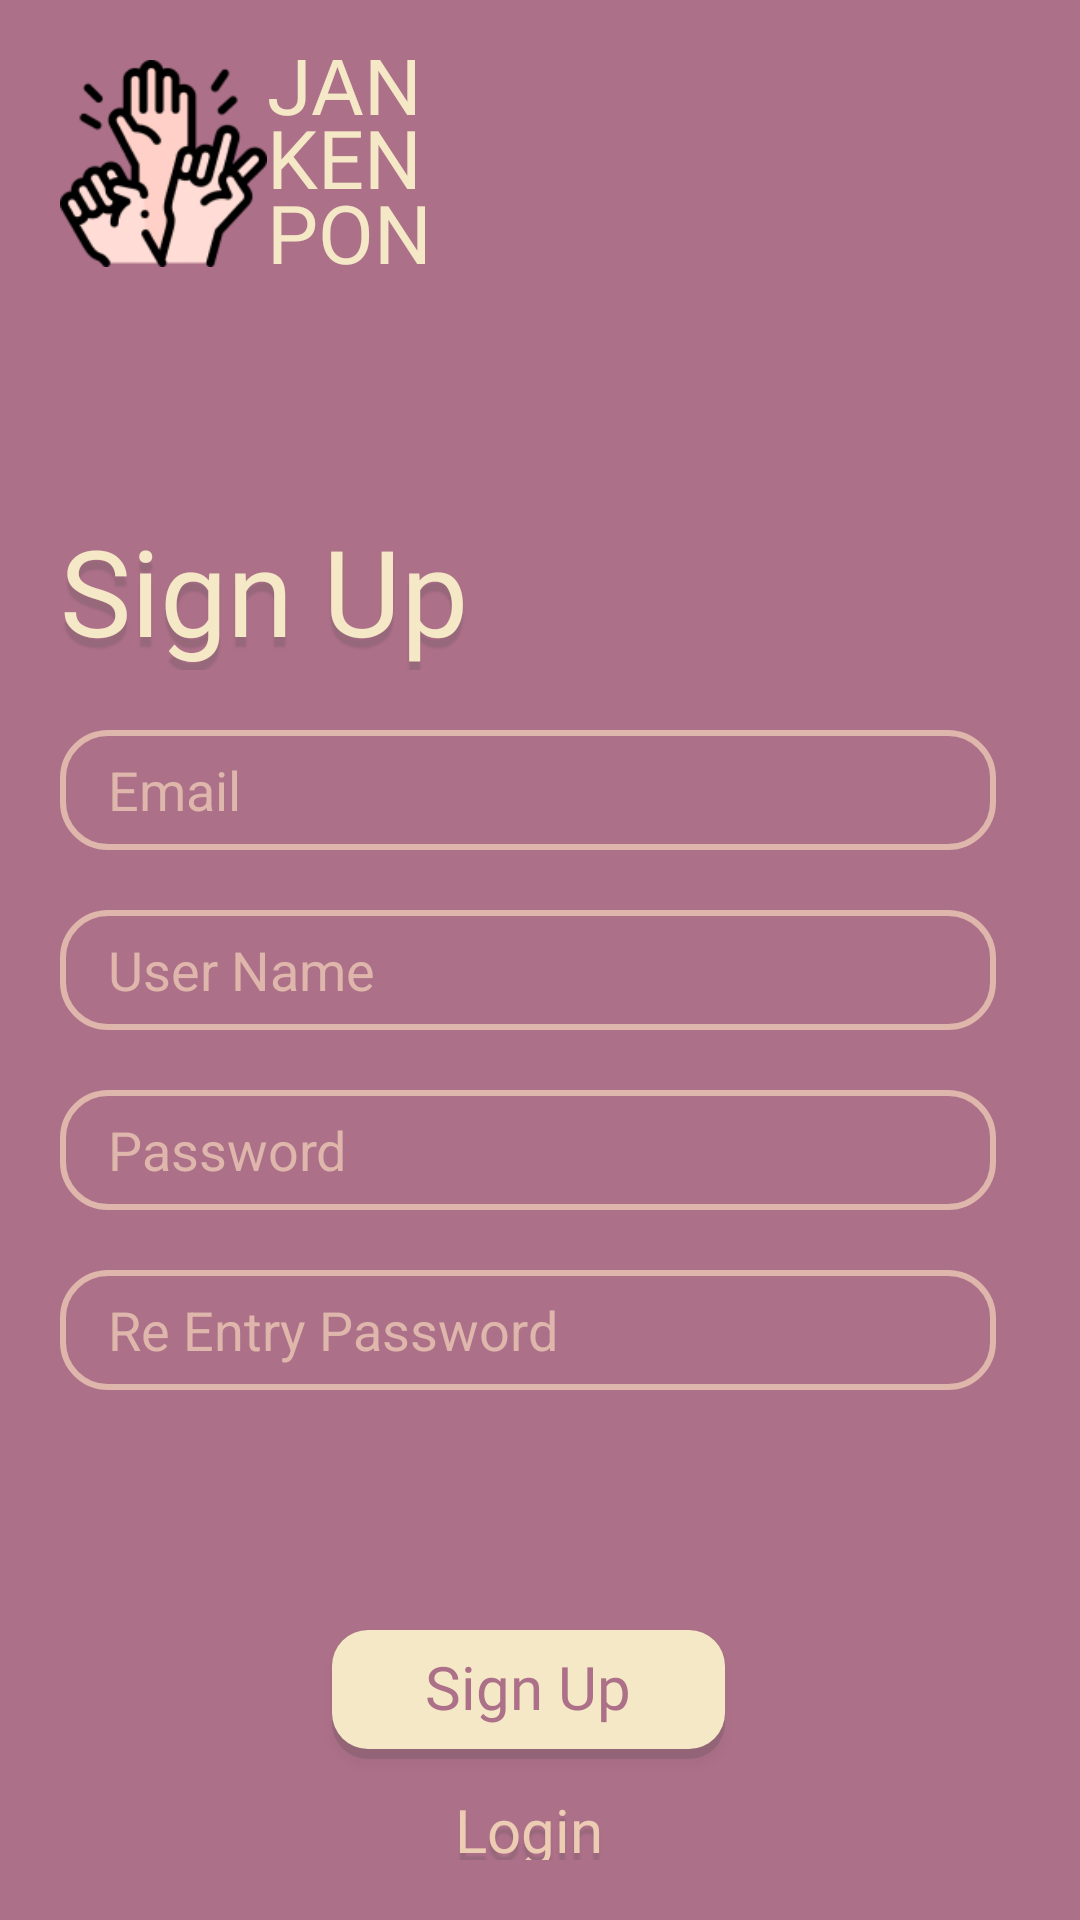

Android layout source for this screen:
<!-- AndroidManifest.xml: application theme Theme.Challenge7 -->
<!-- res/layout/fragment_sign_up.xml -->
<?xml version="1.0" encoding="utf-8"?>
<androidx.constraintlayout.widget.ConstraintLayout xmlns:android="http://schemas.android.com/apk/res/android"
    xmlns:app="http://schemas.android.com/apk/res-auto"
    xmlns:tools="http://schemas.android.com/tools"
    android:layout_width="match_parent"
    android:layout_height="match_parent"
    android:background="@color/maincolor"
    android:orientation="vertical"
    android:padding="20dp"
    tools:context=".authentication.SignUpFragment">

    <ImageView
        android:id="@+id/ivImageLogo"
        android:layout_width="69dp"
        android:layout_height="69dp"
        android:src="@drawable/ic_logo"
        app:layout_constraintStart_toStartOf="parent"
        app:layout_constraintTop_toTopOf="parent" />

    <TextView
        android:id="@+id/tvJan"
        android:layout_width="wrap_content"
        android:layout_height="wrap_content"
        android:fontFamily="@font/titillium_web_bold"
        android:text="@string/jan"
        android:textColor="@color/option2color"
        android:textSize="27sp"
        android:layout_marginTop="-55dp"
        app:layout_constraintBottom_toBottomOf="@+id/ivImageLogo"
        app:layout_constraintStart_toEndOf="@id/ivImageLogo"
        app:layout_constraintTop_toTopOf="@id/ivImageLogo" />

    <TextView
        android:id="@+id/tvKen"
        android:layout_width="wrap_content"
        android:layout_height="wrap_content"
        android:layout_marginTop="25dp"
        android:fontFamily="@font/titillium_web_bold"
        android:text="@string/ken"
        android:textColor="@color/option2color"
        android:textSize="27sp"
        app:layout_constraintStart_toStartOf="@+id/tvJan"
        app:layout_constraintTop_toTopOf="@+id/tvJan" />

    <TextView
        android:id="@+id/tvPon"
        android:layout_width="wrap_content"
        android:layout_height="wrap_content"
        android:layout_marginTop="25dp"
        android:fontFamily="@font/titillium_web_bold"
        android:text="@string/pon"
        android:textColor="@color/option2color"
        android:textSize="27sp"
        app:layout_constraintStart_toStartOf="@+id/tvKen"
        app:layout_constraintTop_toTopOf="@+id/tvKen" />

    <TextView
        android:id="@+id/tvSignUp"
        android:layout_width="wrap_content"
        android:layout_height="wrap_content"
        android:layout_marginTop="150dp"
        android:fontFamily="@font/titillium_web_bold"
        android:shadowColor="@color/shadow"
        android:shadowDy="10"
        android:shadowRadius="1"
        android:text="Sign Up"
        android:textColor="@color/option2color"
        android:textSize="40sp"
        app:layout_constraintStart_toStartOf="parent"
        app:layout_constraintTop_toTopOf="parent" />

    <EditText
        android:id="@+id/edtEmail"
        android:layout_width="0dp"
        android:layout_height="40dp"
        android:layout_marginTop="20dp"
        android:layout_marginEnd="8dp"
        android:paddingStart="16dp"
        android:background="@drawable/edit_text_rounded"
        android:hint="@string/email"
        android:inputType="textEmailAddress"
        android:textColorHint="@color/secondarycolor"
        app:layout_constraintEnd_toEndOf="parent"
        app:layout_constraintStart_toStartOf="parent"
        app:layout_constraintTop_toBottomOf="@id/tvSignUp" />

    <EditText
        android:id="@+id/edtUserName"
        android:layout_width="0dp"
        android:layout_height="40dp"
        android:layout_marginTop="20dp"
        android:layout_marginEnd="8dp"
        android:paddingStart="16dp"
        android:background="@drawable/edit_text_rounded"
        android:hint="@string/hint_username"
        android:inputType="textEmailAddress"
        android:textColorHint="@color/secondarycolor"
        app:layout_constraintEnd_toEndOf="parent"
        app:layout_constraintStart_toStartOf="parent"
        app:layout_constraintTop_toBottomOf="@id/edtEmail" />

    <EditText
        android:id="@+id/edtPassword"
        android:layout_width="0dp"
        android:layout_height="40dp"
        android:layout_marginTop="20dp"
        android:layout_marginEnd="8dp"
        android:paddingStart="16dp"
        android:background="@drawable/edit_text_rounded"
        android:hint="@string/hint_password"
        android:inputType="textPassword"
        android:textColorHint="@color/secondarycolor"
        app:layout_constraintEnd_toEndOf="parent"
        app:layout_constraintStart_toStartOf="parent"
        app:layout_constraintTop_toBottomOf="@id/edtUserName" />

    <EditText
        android:id="@+id/edtRePassword"
        android:layout_width="0dp"
        android:layout_height="40dp"
        android:layout_marginTop="20dp"
        android:layout_marginEnd="8dp"
        android:paddingStart="16dp"
        android:background="@drawable/edit_text_rounded"
        android:hint="@string/hint_re_password"
        android:inputType="textPassword"
        android:textColorHint="@color/secondarycolor"
        app:layout_constraintEnd_toEndOf="parent"
        app:layout_constraintStart_toStartOf="parent"
        app:layout_constraintTop_toBottomOf="@id/edtPassword" />

    <androidx.appcompat.widget.AppCompatButton
        android:id="@+id/btnSignUp"
        android:layout_width="131dp"
        android:layout_height="43dp"
        android:layout_marginTop="80dp"
        android:background="@drawable/button"
        android:elevation="4dp"
        android:fontFamily="@font/titillium_web_regular"
        android:paddingBottom="5dp"
        android:text="@string/sign_up"
        android:textAllCaps="false"
        android:textColor="@color/maincolor"
        android:textSize="20sp"
        app:layout_constraintEnd_toEndOf="@id/edtRePassword"
        app:layout_constraintStart_toStartOf="@id/edtRePassword"
        app:layout_constraintTop_toBottomOf="@+id/edtRePassword" />

    <TextView
        android:id="@+id/tvLogin"
        android:layout_width="wrap_content"
        android:layout_height="wrap_content"
        android:layout_marginTop="10dp"
        android:fontFamily="@font/titillium_web_regular"
        android:shadowColor="@color/shadow"
        android:shadowDy="8"
        android:shadowRadius="1"
        android:text="@string/login"
        android:textColor="@color/optioncolor"
        android:textSize="20sp"
        app:layout_constraintEnd_toEndOf="@id/btnSignUp"
        app:layout_constraintStart_toStartOf="@id/btnSignUp"
        app:layout_constraintTop_toBottomOf="@id/btnSignUp" />

</androidx.constraintlayout.widget.ConstraintLayout>
<!-- resources referenced by this layout -->
<resources>
  <color name="maincolor">#AC7088</color>
  <color name="option2color">#F5E8C7</color>
  <color name="optioncolor">#ECCCB2</color>
  <color name="secondarycolor">#DEB6AB</color>
  <color name="shadow">#33484848</color>
  <!-- drawable button (drawable) -->
  <?xml version="1.0" encoding="utf-8"?>
  <layer-list xmlns:android="http://schemas.android.com/apk/res/android">
      
      <item>
          <shape  android:shape="rectangle">
              
              <solid android:color="@color/shadow" />
              <corners android:radius="12dp" />
          </shape>
      </item>
      
      <item android:bottom="10px">
          <shape  android:shape="rectangle">
              
              <solid android:color="@color/option2color" />
              <corners android:radius="12dp" />
          </shape>
  
      </item>
  </layer-list>
  <!-- drawable edit_text_rounded (drawable) -->
  <?xml version="1.0" encoding="utf-8"?>
  <shape xmlns:android="http://schemas.android.com/apk/res/android"
      android:shape="rectangle"
      android:padding="10dp">
  
       />
      <corners
          android:bottomRightRadius="15dp"
          android:bottomLeftRadius="15dp"
          android:topLeftRadius="15dp"
          android:topRightRadius="15dp"
          />
      <stroke android:color="@color/secondarycolor" android:width="2dp"/>
  </shape>
  <!-- drawable ic_logo: png bitmap (drawable-v24, 9422 bytes) -->
  <string name="email">Email</string>
  <string name="hint_password">Password</string>
  <string name="hint_re_password">Re Entry Password</string>
  <string name="hint_username">User Name</string>
  <string name="jan">JAN</string>
  <string name="ken">KEN</string>
  <string name="login">Login</string>
  <string name="pon">PON</string>
  <string name="sign_up">Sign Up</string>
  <style name="Theme.Challenge7" parent="Theme.MaterialComponents.DayNight.NoActionBar">
          
          <item name="colorPrimary">@color/purple_500</item>
          <item name="colorPrimaryVariant">@color/purple_700</item>
          <item name="colorOnPrimary">@color/white</item>
          
          <item name="colorSecondary">@color/teal_200</item>
          <item name="colorSecondaryVariant">@color/teal_700</item>
          <item name="colorOnSecondary">@color/black</item>
          
          <item name="android:statusBarColor" tools:targetApi="l">@color/maincolor</item>
          
      </style>
  <color name="purple_500">#FF6200EE</color>
  <color name="purple_700">#FF3700B3</color>
  <color name="white">#FFFFFFFF</color>
  <color name="teal_200">#FF03DAC5</color>
  <color name="teal_700">#FF018786</color>
  <color name="black">#FF000000</color>
</resources>
